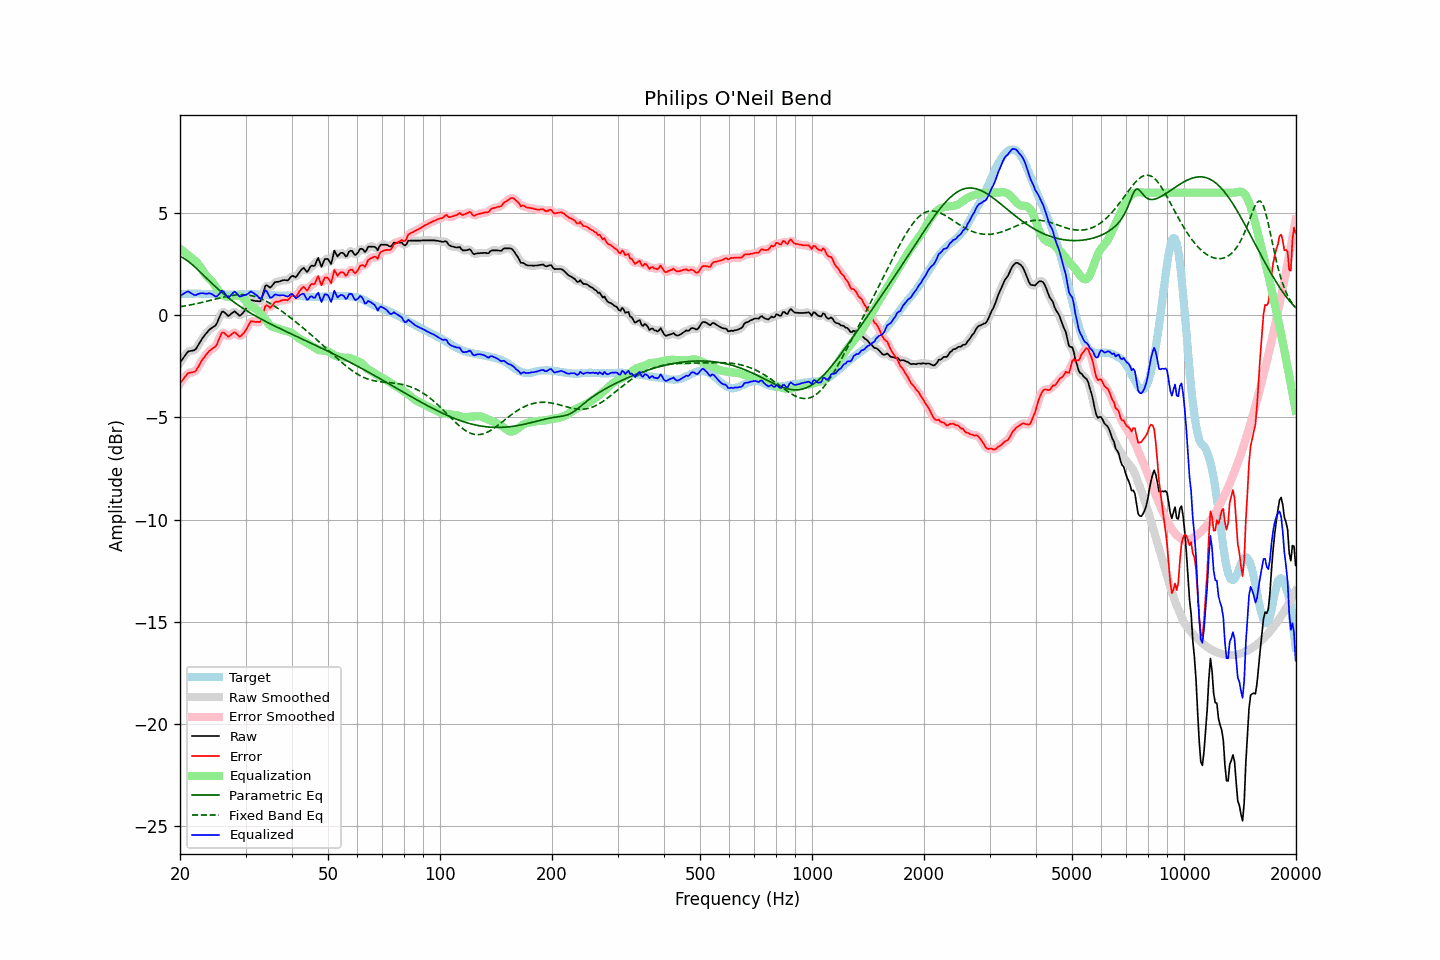

Data behind this chart, as committed beside it:
frequency, raw, error, smoothed, error_smoothed, equalization, parametric_eq, fixed_band_eq, equalized_raw, equalized_smoothed, target
20.00, -2.32, -3.34, -2.33, -3.35, 3.26, 2.89, 0.42, 0.94, 0.93, 1.02
20.20, -2.21, -3.24, -2.20, -3.23, 3.20, 2.85, 0.43, 0.99, 1.00, 1.03
20.40, -2.10, -3.14, -2.08, -3.12, 3.14, 2.81, 0.44, 1.04, 1.06, 1.04
20.61, -1.99, -3.03, -1.98, -3.02, 3.08, 2.76, 0.46, 1.09, 1.10, 1.04
20.81, -1.88, -2.93, -1.88, -2.92, 3.01, 2.70, 0.47, 1.14, 1.14, 1.05
21.02, -1.78, -2.83, -1.80, -2.85, 2.94, 2.64, 0.48, 1.17, 1.15, 1.05
21.23, -1.76, -2.82, -1.75, -2.81, 2.88, 2.58, 0.50, 1.12, 1.12, 1.06
21.44, -1.74, -2.80, -1.74, -2.80, 2.81, 2.52, 0.52, 1.07, 1.07, 1.06
21.66, -1.73, -2.79, -1.73, -2.79, 2.76, 2.45, 0.53, 1.03, 1.02, 1.06
21.87, -1.71, -2.76, -1.69, -2.76, 2.69, 2.38, 0.55, 0.99, 1.00, 1.06
22.09, -1.63, -2.70, -1.62, -2.69, 2.62, 2.31, 0.56, 0.99, 1.00, 1.07
22.31, -1.50, -2.57, -1.51, -2.58, 2.54, 2.23, 0.58, 1.03, 1.02, 1.07
22.54, -1.38, -2.44, -1.38, -2.44, 2.44, 2.16, 0.60, 1.06, 1.06, 1.06
22.76, -1.25, -2.29, -1.25, -2.30, 2.32, 2.08, 0.62, 1.08, 1.08, 1.05
22.99, -1.12, -2.16, -1.12, -2.17, 2.20, 2.00, 0.63, 1.08, 1.07, 1.05
23.22, -1.02, -2.06, -1.02, -2.06, 2.08, 1.93, 0.65, 1.06, 1.06, 1.05
23.45, -0.92, -1.95, -0.91, -1.95, 1.97, 1.85, 0.67, 1.06, 1.06, 1.04
23.69, -0.83, -1.86, -0.82, -1.86, 1.88, 1.77, 0.69, 1.06, 1.06, 1.04
23.92, -0.73, -1.76, -0.74, -1.77, 1.81, 1.70, 0.71, 1.08, 1.07, 1.04
24.16, -0.67, -1.70, -0.66, -1.70, 1.73, 1.62, 0.73, 1.06, 1.06, 1.04
24.40, -0.61, -1.64, -0.61, -1.65, 1.64, 1.55, 0.75, 1.03, 1.03, 1.04
24.65, -0.56, -1.59, -0.57, -1.60, 1.53, 1.47, 0.77, 0.98, 0.97, 1.03
24.89, -0.50, -1.54, -0.49, -1.52, 1.42, 1.40, 0.79, 0.91, 0.93, 1.03
25.14, -0.38, -1.42, -0.37, -1.40, 1.30, 1.33, 0.81, 0.92, 0.94, 1.03
25.39, -0.19, -1.22, -0.19, -1.22, 1.20, 1.26, 0.83, 1.01, 1.01, 1.02
25.65, -0.02, -1.04, -0.01, -1.03, 1.11, 1.19, 0.85, 1.10, 1.11, 1.02
25.91, 0.16, -0.86, 0.12, -0.90, 1.04, 1.12, 0.87, 1.20, 1.17, 1.02
26.16, 0.18, -0.84, 0.16, -0.86, 0.98, 1.05, 0.89, 1.17, 1.15, 1.02
26.43, 0.11, -0.91, 0.12, -0.90, 0.94, 0.99, 0.90, 1.05, 1.06, 1.02
26.69, 0.04, -0.98, 0.04, -0.98, 0.91, 0.92, 0.92, 0.95, 0.95, 1.02
26.96, -0.04, -1.06, 0.00, -1.02, 0.90, 0.86, 0.94, 0.86, 0.90, 1.02
27.23, 0.01, -1.01, 0.02, -1.00, 0.91, 0.80, 0.95, 0.92, 0.92, 1.02
27.50, 0.08, -0.93, 0.08, -0.94, 0.93, 0.74, 0.96, 1.01, 1.01, 1.02
27.77, 0.14, -0.87, 0.14, -0.87, 0.95, 0.68, 0.98, 1.10, 1.10, 1.02
28.05, 0.19, -0.82, 0.16, -0.85, 0.96, 0.62, 0.99, 1.16, 1.13, 1.02
28.33, 0.12, -0.89, 0.12, -0.90, 0.97, 0.56, 1.00, 1.09, 1.09, 1.02
28.62, 0.05, -0.96, 0.05, -0.97, 0.96, 0.51, 1.00, 1.01, 1.01, 1.02
28.90, -0.03, -1.05, 0.01, -1.01, 0.94, 0.45, 1.01, 0.92, 0.95, 1.02
29.19, 0.01, -1.01, 0.02, -1.00, 0.91, 0.40, 1.01, 0.93, 0.93, 1.02
29.48, 0.10, -0.92, 0.09, -0.94, 0.86, 0.35, 1.01, 0.97, 0.95, 1.02
29.78, 0.19, -0.84, 0.19, -0.84, 0.79, 0.30, 1.01, 0.98, 0.98, 1.03
30.08, 0.30, -0.73, 0.31, -0.72, 0.70, 0.25, 1.00, 1.00, 1.01, 1.03
30.38, 0.44, -0.59, 0.46, -0.57, 0.60, 0.20, 0.99, 1.04, 1.05, 1.03
30.68, 0.59, -0.43, 0.59, -0.43, 0.51, 0.15, 0.98, 1.10, 1.10, 1.03
30.99, 0.73, -0.30, 0.69, -0.33, 0.44, 0.10, 0.97, 1.17, 1.13, 1.03
31.30, 0.73, -0.29, 0.73, -0.29, 0.39, 0.05, 0.95, 1.13, 1.13, 1.03
31.61, 0.71, -0.31, 0.73, -0.30, 0.36, 0.01, 0.93, 1.07, 1.09, 1.02
31.93, 0.69, -0.33, 0.70, -0.32, 0.32, -0.04, 0.91, 1.01, 1.02, 1.02
32.24, 0.69, -0.32, 0.67, -0.34, 0.26, -0.08, 0.88, 0.96, 0.93, 1.01
32.57, 0.68, -0.33, 0.67, -0.34, 0.19, -0.12, 0.85, 0.87, 0.86, 1.01
32.89, 0.69, -0.32, 0.73, -0.27, 0.11, -0.17, 0.82, 0.79, 0.84, 1.01
33.22, 0.87, -0.12, 0.91, -0.09, 0.02, -0.21, 0.79, 0.89, 0.93, 1.00
33.55, 1.15, 0.15, 1.15, 0.15, -0.09, -0.25, 0.75, 1.06, 1.06, 1.00
33.89, 1.42, 0.44, 1.36, 0.37, -0.20, -0.29, 0.71, 1.23, 1.16, 0.98
34.23, 1.47, 0.49, 1.44, 0.46, -0.31, -0.33, 0.67, 1.17, 1.13, 0.98
34.57, 1.41, 0.43, 1.43, 0.45, -0.41, -0.37, 0.63, 1.01, 1.02, 0.98
34.92, 1.34, 0.37, 1.39, 0.41, -0.49, -0.41, 0.58, 0.86, 0.90, 0.98
35.27, 1.41, 0.44, 1.42, 0.45, -0.54, -0.45, 0.54, 0.87, 0.88, 0.98
35.62, 1.51, 0.54, 1.50, 0.53, -0.58, -0.49, 0.49, 0.93, 0.93, 0.97
35.97, 1.61, 0.64, 1.59, 0.61, -0.60, -0.53, 0.44, 1.01, 0.99, 0.97
... 635 more rows
